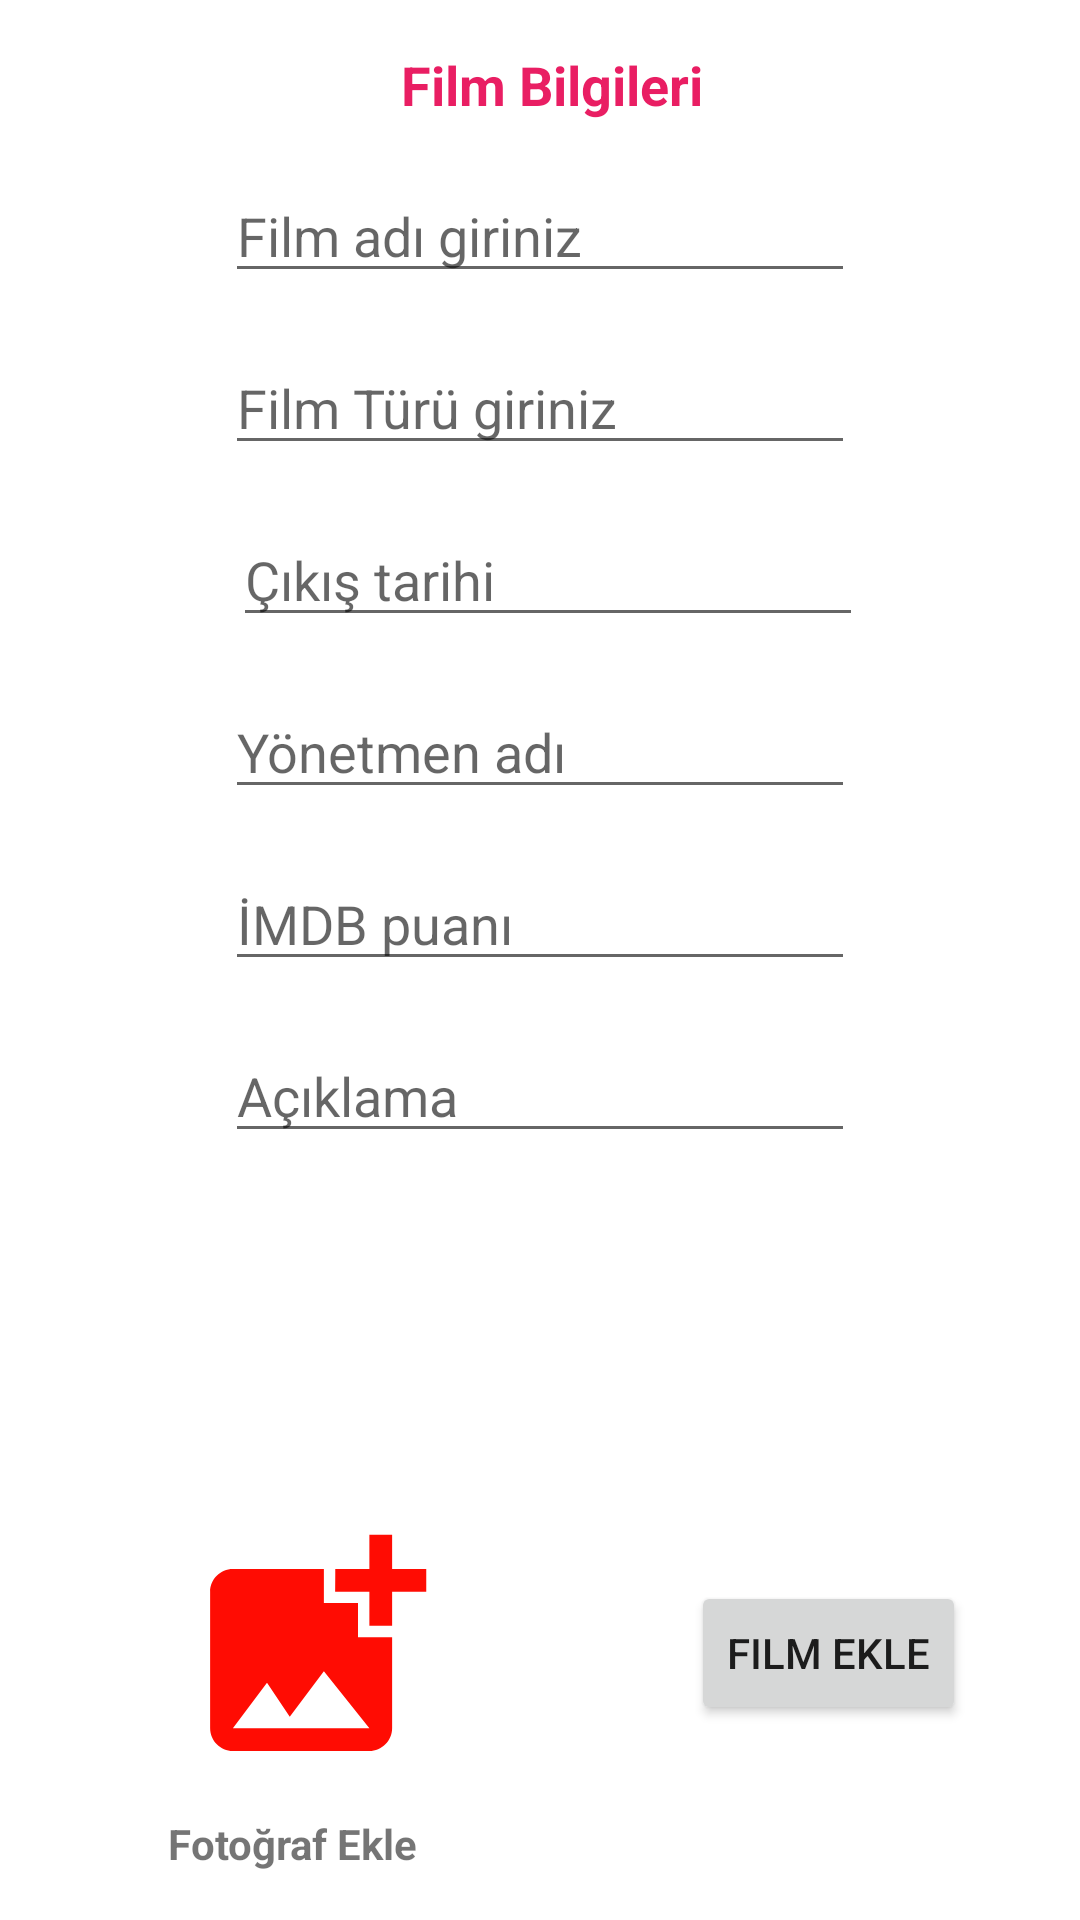

The Android layout XML behind this screen, and the referenced resources:
<!-- AndroidManifest.xml: application theme Theme.SinemaApp -->
<!-- res/layout/activity_film_ekle.xml -->
<?xml version="1.0" encoding="utf-8"?>
<androidx.constraintlayout.widget.ConstraintLayout xmlns:android="http://schemas.android.com/apk/res/android"
    xmlns:app="http://schemas.android.com/apk/res-auto"
    xmlns:tools="http://schemas.android.com/tools"
    android:layout_width="match_parent"
    android:layout_height="match_parent"
    tools:context=".FilmEkleActivity">

    <EditText
        android:id="@+id/editTarih"
        android:layout_width="wrap_content"
        android:layout_height="wrap_content"
        android:layout_marginStart="16dp"
        android:layout_marginLeft="16dp"
        android:layout_marginTop="16dp"
        android:ems="10"
        android:hint="Çıkış tarihi"
        android:inputType="textPersonName"
        app:layout_constraintEnd_toEndOf="parent"
        app:layout_constraintHorizontal_bias="0.459"
        app:layout_constraintStart_toStartOf="parent"
        app:layout_constraintTop_toBottomOf="@+id/editTur" />

    <EditText
        android:id="@+id/editYonetmen"
        android:layout_width="wrap_content"
        android:layout_height="wrap_content"
        android:layout_marginTop="16dp"
        android:ems="10"
        android:hint="Yönetmen adı"
        android:inputType="textPersonName"
        app:layout_constraintEnd_toEndOf="parent"
        app:layout_constraintHorizontal_bias="0.5"
        app:layout_constraintStart_toStartOf="parent"
        app:layout_constraintTop_toBottomOf="@+id/editTarih" />

    <EditText
        android:id="@+id/editTur"
        android:layout_width="wrap_content"
        android:layout_height="wrap_content"
        android:layout_marginTop="16dp"
        android:ems="10"
        android:hint="Film Türü giriniz"
        android:inputType="textPersonName"
        app:layout_constraintEnd_toEndOf="parent"
        app:layout_constraintHorizontal_bias="0.5"
        app:layout_constraintStart_toStartOf="parent"
        app:layout_constraintTop_toBottomOf="@+id/editAd" />

    <EditText
        android:id="@+id/editAd"
        android:layout_width="wrap_content"
        android:layout_height="wrap_content"
        android:layout_marginTop="16dp"
        android:ems="10"
        android:hint="Film adı giriniz"
        android:inputType="textPersonName"
        app:layout_constraintEnd_toEndOf="parent"
        app:layout_constraintHorizontal_bias="0.5"
        app:layout_constraintStart_toStartOf="parent"
        app:layout_constraintTop_toBottomOf="@+id/textView4" />

    <EditText
        android:id="@+id/editİmdb"
        android:layout_width="wrap_content"
        android:layout_height="wrap_content"
        android:layout_marginTop="16dp"
        android:ems="10"
        android:hint="İMDB puanı"
        android:inputType="textPersonName"
        app:layout_constraintEnd_toEndOf="parent"
        app:layout_constraintHorizontal_bias="0.5"
        app:layout_constraintStart_toStartOf="parent"
        app:layout_constraintTop_toBottomOf="@+id/editYonetmen" />

    <EditText
        android:id="@+id/editAciklama"
        android:layout_width="wrap_content"
        android:layout_height="wrap_content"
        android:layout_marginTop="16dp"
        android:ems="10"
        android:hint="Açıklama "
        android:inputType="textPersonName"
        app:layout_constraintEnd_toEndOf="parent"
        app:layout_constraintHorizontal_bias="0.5"
        app:layout_constraintStart_toStartOf="parent"
        app:layout_constraintTop_toBottomOf="@+id/editİmdb" />

            <TextView
                android:id="@+id/textView4"
                android:layout_width="wrap_content"
                android:layout_height="wrap_content"
                android:layout_marginStart="171dp"
                android:layout_marginLeft="171dp"
                android:layout_marginTop="16dp"
                android:layout_marginEnd="163dp"
                android:layout_marginRight="163dp"
                android:text="Film Bilgileri"
                android:textColor="#E91E63"
                android:textSize="18sp"
                android:textStyle="bold"
                app:layout_constraintEnd_toEndOf="parent"
                app:layout_constraintStart_toStartOf="parent"
                app:layout_constraintTop_toTopOf="parent" />

    <ImageView
        android:id="@+id/imageViewYuklenen"
        android:layout_width="112dp"
        android:layout_height="91dp"
        android:layout_marginStart="48dp"
        android:layout_marginLeft="48dp"
        android:layout_marginBottom="10dp"
        app:layout_constraintBottom_toTopOf="@+id/textView5"
        app:layout_constraintStart_toStartOf="parent"
        app:srcCompat="@drawable/ic_baseline_add_photo_alternate_24"
        tools:srcCompat="@drawable/ic_baseline_add_photo_alternate_24" />

    <Button
        android:id="@+id/buttonYukle"
        android:layout_width="wrap_content"
        android:layout_height="wrap_content"
        android:layout_marginStart="103dp"
        android:layout_marginLeft="103dp"
        android:layout_marginEnd="71dp"
        android:layout_marginRight="71dp"
        android:layout_marginBottom="65dp"
        android:text="Film Ekle"
        app:layout_constraintBottom_toBottomOf="parent"
        app:layout_constraintEnd_toEndOf="parent"
        app:layout_constraintStart_toEndOf="@+id/imageViewYuklenen" />

    <TextView
        android:id="@+id/textView5"
        android:layout_width="wrap_content"
        android:layout_height="wrap_content"
        android:layout_marginStart="56dp"
        android:layout_marginLeft="56dp"
        android:layout_marginBottom="16dp"
        android:text="Fotoğraf Ekle"
        android:textStyle="bold"
        app:layout_constraintBottom_toBottomOf="parent"
        app:layout_constraintStart_toStartOf="parent" />


</androidx.constraintlayout.widget.ConstraintLayout>
<!-- resources referenced by this layout -->
<resources>
  <!-- drawable ic_baseline_add_photo_alternate_24 (drawable) -->
  <vector android:height="24dp" android:tint="#FF0C03"
      android:viewportHeight="24" android:viewportWidth="24"
      android:width="24dp" xmlns:android="http://schemas.android.com/apk/res/android">
      <path android:fillColor="@android:color/white" android:pathData="M19,7v2.99s-1.99,0.01 -2,0L17,7h-3s0.01,-1.99 0,-2h3L17,2h2v3h3v2h-3zM16,11L16,8h-3L13,5L5,5c-1.1,0 -2,0.9 -2,2v12c0,1.1 0.9,2 2,2h12c1.1,0 2,-0.9 2,-2v-8h-3zM5,19l3,-4 2,3 3,-4 4,5L5,19z"/>
  </vector>
  <style name="Theme.SinemaApp" parent="Theme.MaterialComponents.DayNight.DarkActionBar">
          
          <item name="colorPrimary">@color/purple_500</item>
          <item name="colorPrimaryVariant">@color/purple_700</item>
          <item name="colorOnPrimary">@color/white</item>
          
          <item name="colorSecondary">@color/teal_200</item>
          <item name="colorSecondaryVariant">@color/teal_700</item>
          <item name="colorOnSecondary">@color/black</item>
          
          <item name="android:statusBarColor" tools:targetApi="l">?attr/colorPrimaryVariant</item>
          
      </style>
  <!-- not gathered from this repository: default colours our renderer supplied (Android Studio template values) -->
  <color name="purple_500">#FF6200EE</color>
  <color name="purple_700">#FF3700B3</color>
  <color name="teal_200">#FF03DAC5</color>
  <color name="teal_700">#FF018786</color>
  <color name="black">#FF000000</color>
  <color name="white">#FFFFFFFF</color>
</resources>
